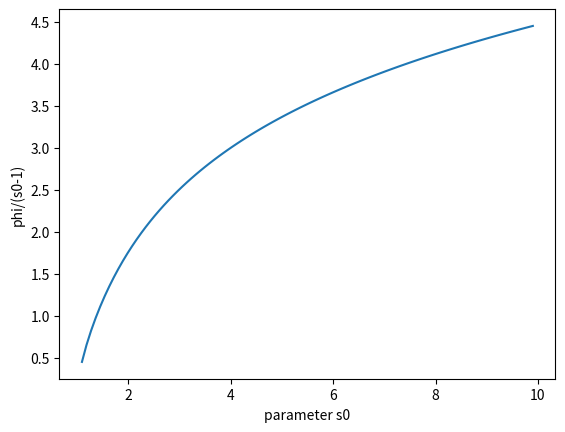

Here is the Python script that generated this plot:
#librairies
import matplotlib.pyplot as plt
import numpy as np
from scipy.integrate import quad

s0 = np.linspace(1.1, 9.9, 100) #parameter s0 for 1<s0<10

#beta function
def beta_func(s):
    return np.sqrt(1-1/s)

#phi function
def integrand(s):
    beta = beta_func(s)
    return s*(1-beta**2)*((3-beta**4)*np.log((1+beta)/(1-beta))-2*beta*(2-beta**2))

n=len(s0)
phis = np.zeros_like(s0)
for i in range (0,n):
    phis[i] = quad(integrand, 1, s0[i])[0]

#Graph
plt.plot(s0, phis/(s0-1))
plt.xlabel('parameter s0')
plt.ylabel('phi/(s0-1)')
plt.show()
